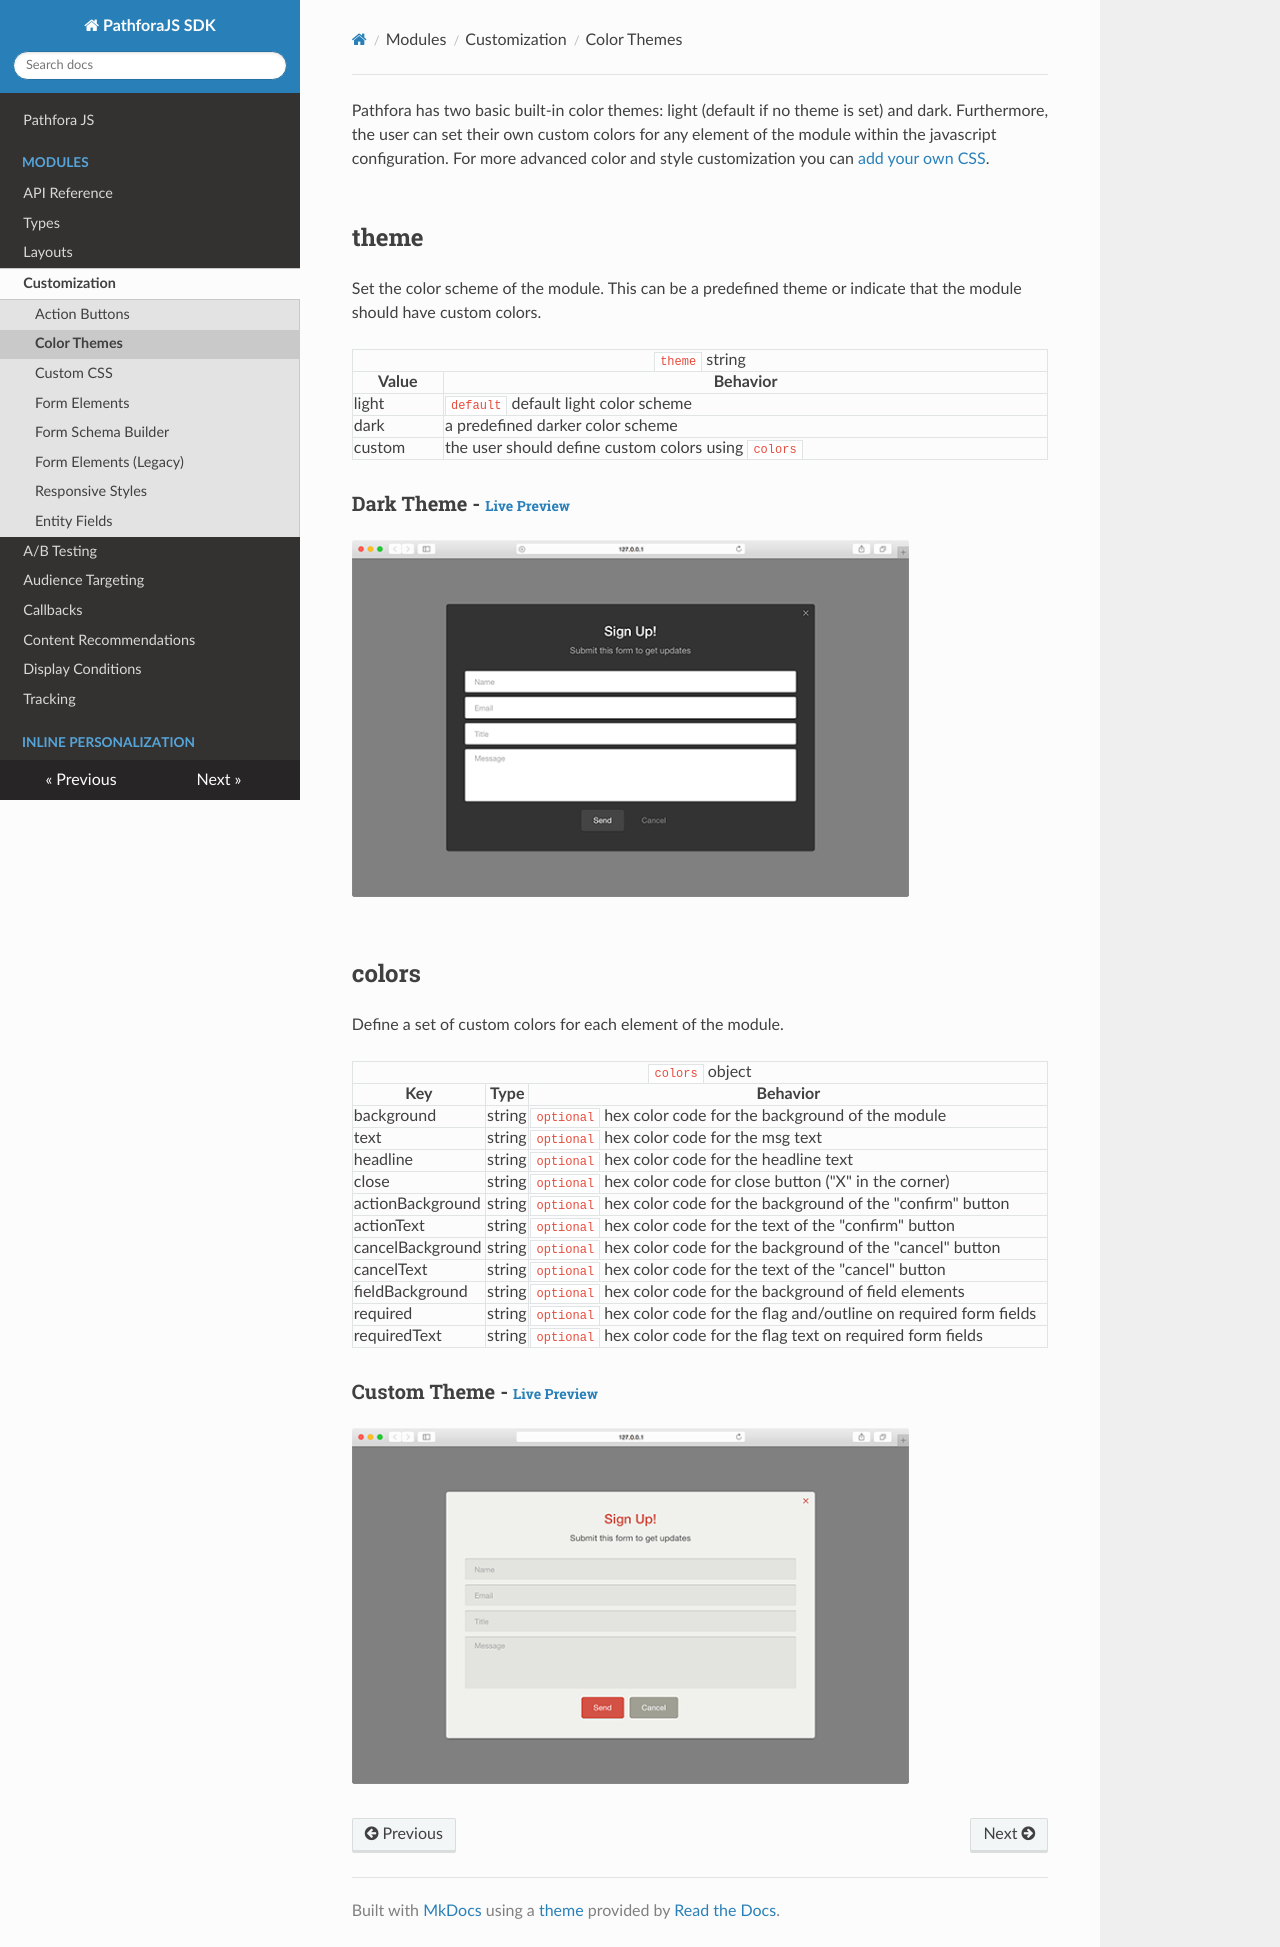

repository: lytics/pathforadocs · page: customization/themes/index.html · generator: mkdocs

Pathfora has two basic built-in color themes: light (default if no theme is set) and dark. Furthermore, the user can set their own custom colors for any element of the module within the javascript configuration. For more advanced color and style customization you can [add your own CSS](../../customization/css).

## theme
Set the color scheme of the module. This can be a predefined theme or indicate that the module should have custom colors.

<table>
  <thead>
    <tr>
      <td colspan="2" align="center"><code>theme</code> string</td>
    </tr>
    <tr>
      <th>Value</th>
      <th>Behavior</th>
    </tr>
  </thead>
  
  <tr>
    <td>light</td>
    <td><code>default</code> default light color scheme</td>
  </tr>
  <tr>
    <td>dark</td>
    <td>a predefined darker color scheme</td>
  </tr>
  <tr>
    <td>custom</td>
    <td>the user should define custom colors using <code>colors</code></td>
  </tr>
</table>

<h3>Dark Theme - <a href="../../examples/preview/customization/themes/dark.html" target="_blank">Live Preview</a></h3>

![Dark Theme Module](../examples/img/customization/themes/dark.png)

<pre data-src="../../examples/src/customization/themes/dark.js"></pre>


## colors
Define a set of custom colors for each element of the module.

<table>
  <thead>
    <tr>
      <td colspan="3" align="center"><code>colors</code> object</td>
    </tr>
    <tr>
      <th>Key</th>
      <th>Type</th>
      <th>Behavior</th>
    </tr>
  </thead>

  <tr>
    <td>background</td>
    <td>string</td>
    <td><code>optional</code> hex color code for the background of the module</td>
  </tr>
  <tr>
    <td>text</td>
    <td>string</td>
    <td><code>optional</code> hex color code for the msg text</td>
  </tr>
  <tr>
    <td>headline</td>
    <td>string</td>
    <td><code>optional</code> hex color code for the headline text</td>
  </tr>
  <tr>
    <td>close</td>
    <td>string</td>
    <td><code>optional</code> hex color code for close button ("X" in the corner)</td>
  </tr>
  <tr>
    <td>actionBackground</td>
    <td>string</td>
    <td><code>optional</code> hex color code for the background of the "confirm" button</td>
  </tr>
  <tr>
    <td>actionText</td>
    <td>string</td>
    <td><code>optional</code> hex color code for the text of the "confirm" button</td>
  </tr>
  <tr>
    <td>cancelBackground</td>
    <td>string</td>
    <td><code>optional</code> hex color code for the background of the "cancel" button</td>
  </tr>
  <tr>
    <td>cancelText</td>
    <td>string</td>
    <td><code>optional</code> hex color code for the text of the "cancel" button</td>
  </tr>
  <tr>
    <td>fieldBackground</td>
    <td>string</td>
    <td><code>optional</code> hex color code for the background of field elements</td>
  </tr>
  <tr>
    <td>required</td>
    <td>string</td>
    <td><code>optional</code> hex color code for the flag and/outline on required form fields</td>
  </tr>
  <tr>
    <td>requiredText</td>
    <td>string</td>
    <td><code>optional</code> hex color code for the flag text on required form fields</td>
  </tr>
</table>

<h3>Custom Theme - <a href="../../examples/preview/customization/themes/custom.html" target="_blank">Live Preview</a></h3>

![Custom Theme Module](../examples/img/customization/themes/custom.png)

<pre data-src="../../examples/src/customization/themes/custom.js"></pre>
